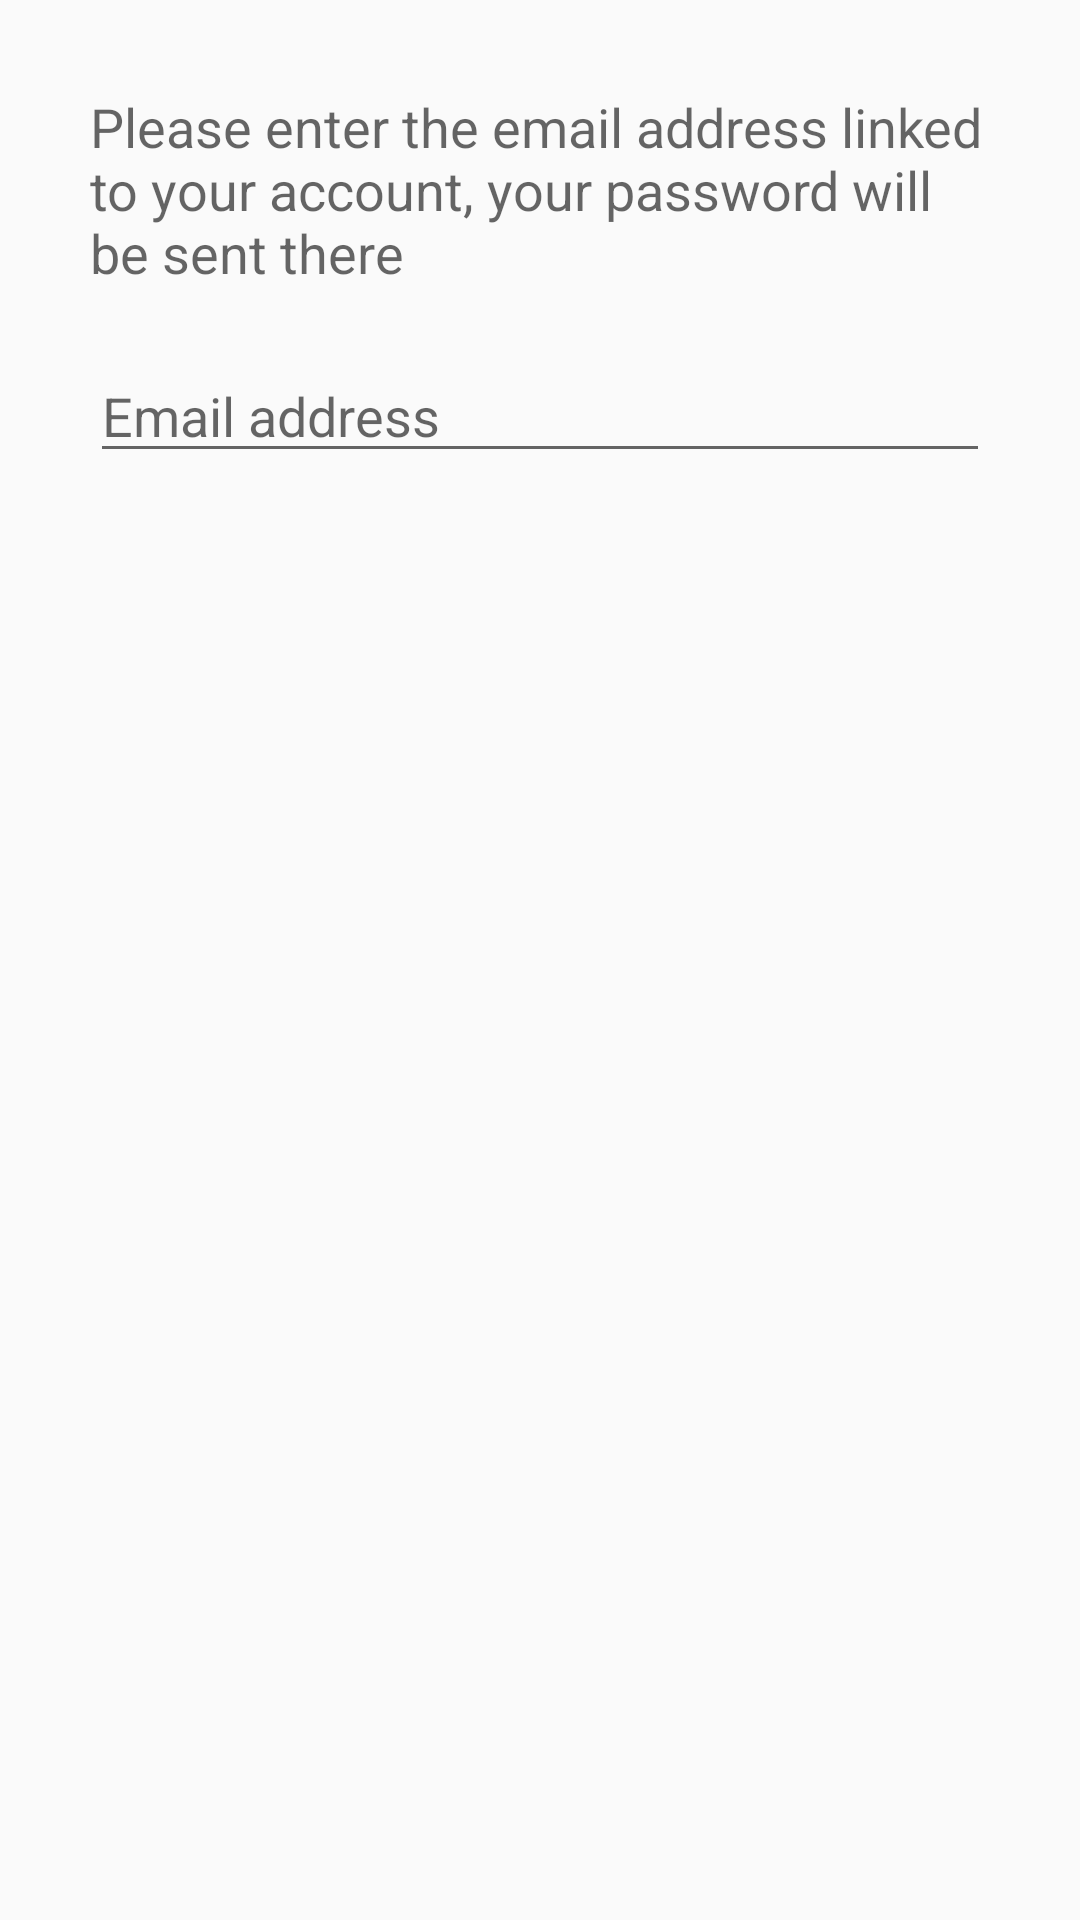

Layout XML and referenced resources for this Android screen:
<!-- AndroidManifest.xml: application theme AppTheme -->
<!-- res/layout/layout_dialog_pwd.xml -->
<?xml version="1.0" encoding="utf-8"?>
<RelativeLayout
    xmlns:android="http://schemas.android.com/apk/res/android"
    android:layout_width="match_parent"
    android:layout_height="match_parent"
    android:padding="30dp"
    android:background="@drawable/custom_spinner"
    >

    <TextView
        android:id="@+id/txt"
        android:layout_width="match_parent"
        android:layout_height="wrap_content"
        android:text="@string/forgot_pwd_msg"
        android:textAppearance="@style/TextAppearance.AppCompat.Medium"
        android:layout_alignParentTop="true" />

    <EditText
        android:id="@+id/email_forgot_et"
        android:layout_width="match_parent"
        android:layout_height="wrap_content"
        android:hint="@string/email_forgotten"
        android:layout_below="@id/txt"
        android:layout_marginTop="20dp"
        />

</RelativeLayout>
<!-- resources referenced by this layout -->
<resources>
  <string name="email_forgotten">Email address</string>
  <string name="forgot_pwd_msg">Please enter the email address linked to your account, your password will be sent there</string>
  <style name="AppTheme" parent="Theme.AppCompat.Light.NoActionBar">
          
          <item name="colorPrimary">@color/footer</item>
          <item name="colorPrimaryDark">@color/footer</item>
          <item name="colorAccent">@color/colorAccent</item>
      </style>
  <color name="footer">#3cba92</color>
  <color name="colorAccent">#03DAC5</color>
</resources>
